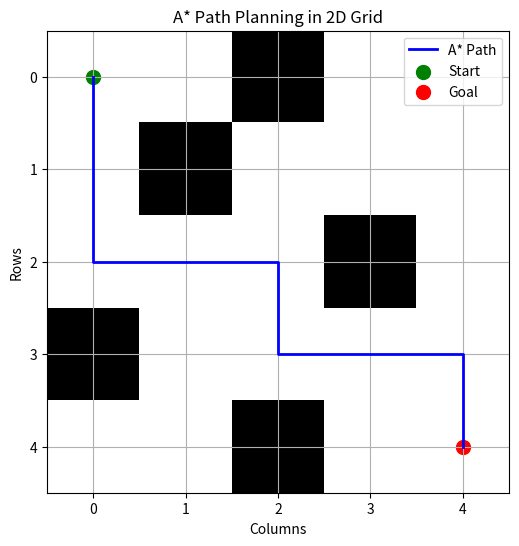

This chart was generated by the following Python code:
import numpy as np
import matplotlib.pyplot as plt
import heapq

# -----------------------------
# 1. GRID DEFINITION
# 0 = free cell, 1 = obstacle
# -----------------------------
grid = np.array([
    [0, 0, 1, 0, 0],
    [0, 1, 0, 0, 0],
    [0, 0, 0, 1, 0],
    [1, 0, 0, 0, 0],
    [0, 0, 1, 0, 0]
])

start = (0, 0)
goal = (4, 4)

rows, cols = grid.shape

# -----------------------------
# 2. HEURISTIC FUNCTION
# Manhattan Distance
# -----------------------------
def heuristic(a, b):
    return abs(a[0] - b[0]) + abs(a[1] - b[1])

# -----------------------------
# 3. DIRECTIONS (4-connected)
# -----------------------------
directions = [(-1,0), (1,0), (0,-1), (0,1)]

# -----------------------------
# 4. A* INITIALIZATION
# -----------------------------
dist = {start: 0}        # g-cost
parent = {}
priority_queue = []

heapq.heappush(priority_queue, (0, start))

# -----------------------------
# 5. A* ALGORITHM
# -----------------------------
while priority_queue:
    current_f, current = heapq.heappop(priority_queue)

    if current == goal:
        break

    for d in directions:
        nr = current[0] + d[0]
        nc = current[1] + d[1]

        if 0 <= nr < rows and 0 <= nc < cols:
            if grid[nr][nc] == 0:
                g_cost = dist[current] + 1
                neighbor = (nr, nc)

                if neighbor not in dist or g_cost < dist[neighbor]:
                    dist[neighbor] = g_cost
                    parent[neighbor] = current
                    f_cost = g_cost + heuristic(neighbor, goal)
                    heapq.heappush(priority_queue, (f_cost, neighbor))

# -----------------------------
# 6. PATH RECONSTRUCTION
# -----------------------------
path = []
node = goal

while node != start:
    path.append(node)
    node = parent[node]

path.append(start)
path.reverse()

# -----------------------------
# 7. PLOTTING
# -----------------------------
plt.figure(figsize=(6, 6))
plt.imshow(grid, cmap="gray_r")

y = [p[0] for p in path]
x = [p[1] for p in path]

plt.plot(x, y, color="blue", linewidth=2, label="A* Path")
plt.scatter(start[1], start[0], c="green", s=100, label="Start")
plt.scatter(goal[1], goal[0], c="red", s=100, label="Goal")

plt.title("A* Path Planning in 2D Grid")
plt.xlabel("Columns")
plt.ylabel("Rows")
plt.grid(True)
plt.legend()
plt.savefig("Figure_3_AStar_Path.png", dpi=300)
plt.show()
